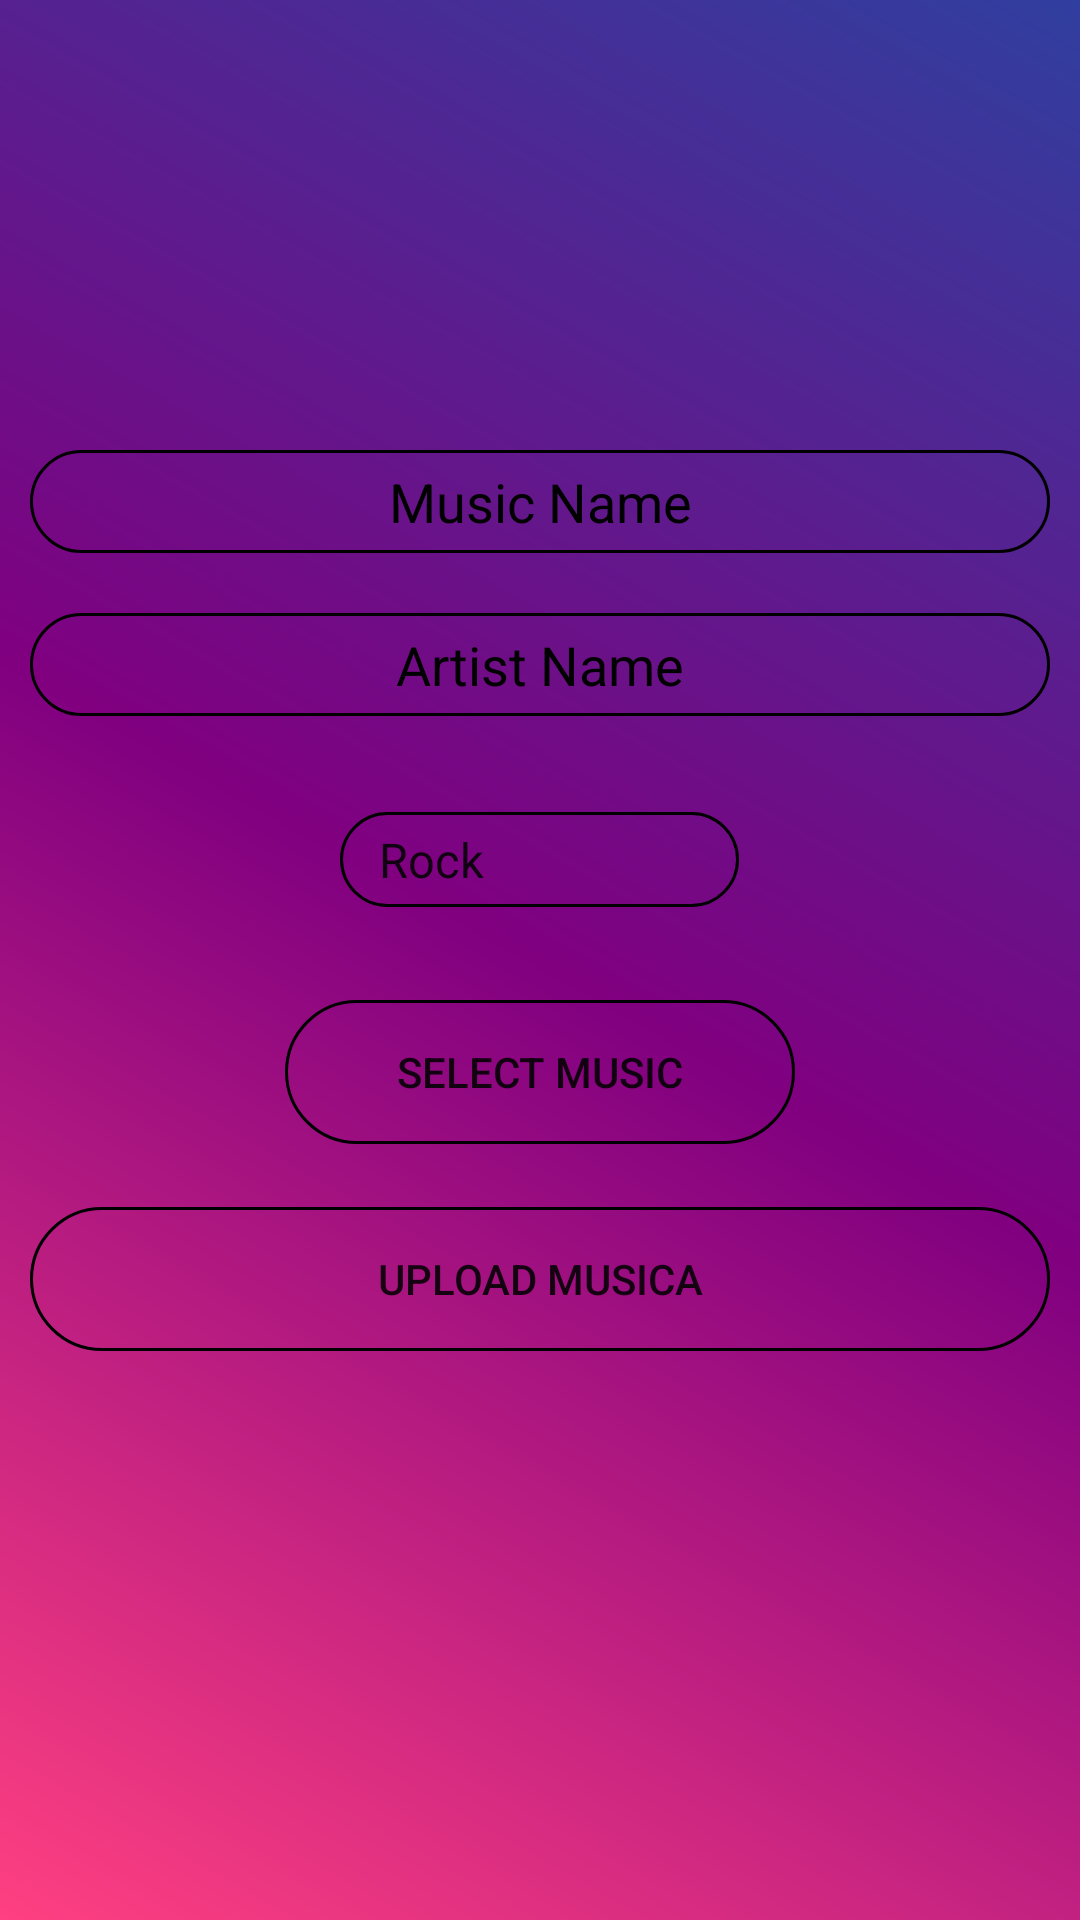

Produce the Android XML layout that renders to this screen, including the resource entries it uses.
<!-- AndroidManifest.xml: application theme AppTheme -->
<!-- res/layout/fragment_upload.xml -->
<FrameLayout xmlns:android="http://schemas.android.com/apk/res/android"
    xmlns:app="http://schemas.android.com/apk/res-auto"
    xmlns:tools="http://schemas.android.com/tools"
    android:layout_width="match_parent"
    android:layout_height="match_parent">

    
    <RelativeLayout
        android:layout_width="match_parent"
        android:layout_height="match_parent"
        android:background="@drawable/voilet_gradient">

        <EditText
            android:id="@+id/Mname"
            android:layout_width="match_parent"
            android:layout_height="wrap_content"
            android:layout_marginEnd="10dp"
            android:layout_marginStart="10dp"
            android:layout_marginTop="150dp"
            android:background="@drawable/mybutton"
            android:hint="Music Name"
            android:gravity="center"
            android:textColor="#fff"
            android:padding="5dp"
            android:textColorHint="#000" />

        <EditText
            android:padding="5dp"
            android:id="@+id/MArtist"
            android:layout_width="match_parent"
            android:layout_height="wrap_content"
            android:layout_below="@+id/Mname"
            android:layout_marginEnd="10dp"
            android:layout_marginStart="10dp"
            android:layout_marginTop="20dp"
            android:gravity="center"
            android:background="@drawable/mybutton"
            android:hint="Artist Name"
            android:textColor="#fff"
            android:textColorHint="#000" />

        <Spinner
            android:id="@+id/MGenre"
            android:padding="5dp"
            android:layout_width="wrap_content"
            android:layout_height="wrap_content"
            android:layout_below="@+id/MArtist"
            android:layout_centerHorizontal="true"
            android:layout_marginTop="32dp"
            android:background="@drawable/mybutton"
            android:entries="@array/genre_list"
            android:gravity="center"
            android:prompt="@string/genre">

        </Spinner>


        <Button
            android:id="@+id/Mpicker"
            android:layout_width="170dp"
            android:layout_height="wrap_content"

            android:layout_below="@+id/MGenre"
            android:layout_centerHorizontal="true"
            android:layout_marginTop="31dp"
            android:background="@drawable/mybutton"
            android:padding="10dp"
            android:text="select music" />


        <Button

            android:id="@+id/btnuploadmusic"
            android:layout_width="match_parent"
            android:layout_height="wrap_content"
            android:layout_below="@id/MGenre"
            android:layout_marginEnd="10dp"
            android:layout_marginStart="10dp"
            android:layout_marginTop="100dp"
            android:text="Upload Musica"
            android:background="@drawable/mybutton"
            android:bottomRightRadius="30dp"
            android:bottomLeftRadius="30dp"
            android:topLeftRadius="30dp"
            android:topRightRadius="30dp"
            />

        <ImageView
            android:id="@+id/imageView46"
            android:layout_width="40dp"
            android:layout_height="40dp"
            android:layout_alignParentTop="true"
            android:layout_marginTop="29dp"
            android:layout_toEndOf="@+id/Mpicker"
            app:srcCompat="@drawable/note1" />

        <ImageView
            android:id="@+id/imageView47"
            android:layout_width="50dp"
            android:layout_height="50dp"
            android:layout_alignEnd="@+id/Mname"
            android:layout_below="@+id/imageView46"
            android:layout_marginTop="19dp"
            app:srcCompat="@drawable/note1" />

        <ImageView
            android:id="@+id/imageView48"
            android:layout_width="30dp"
            android:layout_height="30dp"
            android:layout_above="@+id/imageView47"
            android:layout_alignEnd="@+id/imageView47"
            android:layout_marginBottom="17dp"
            app:srcCompat="@drawable/note1" />


    </RelativeLayout>


</FrameLayout>
<!-- resources referenced by this layout -->
<resources>
  <string-array name="genre_list">
          <item>Rock</item>
          <item>Jazz</item>
          <item>BollyWood</item>
          <item>EDM</item>
          <item>HipHop</item>
          <item>Trance</item>
          <item>Drums and Base</item>
          <item>Electric</item>
          <item>Fulte</item>
          <item>GospelMusic</item>
          <item>Metal</item>
          <item>Chelo</item>
  
      </string-array>
  <!-- drawable mybutton (drawable) -->
  <?xml version="1.0" encoding="utf-8"?>
  <selector xmlns:android="http://schemas.android.com/apk/res/android">
      <item android:state_pressed="true" >
          <shape android:shape="rectangle"  >
              <corners android:radius="30dip" />
              <stroke android:width="1dip" android:color="#000" />
  
          </shape>
      </item>
      <item android:state_focused="true">
          <shape android:shape="rectangle"  >
              <corners android:radius="30dip" />
              <stroke android:width="1dip" android:color="#000" />
              <solid android:color="#000"/>
          </shape>
      </item>
      <item >
          <shape android:shape="rectangle"  >
              <corners android:radius="30dip" />
              <stroke android:width="1dip" android:color="#000" />
  
          </shape>
      </item>
  </selector>
  <!-- drawable voilet_gradient (drawable) -->
  <?xml version="1.0" encoding="utf-8"?>
  <shape xmlns:android="http://schemas.android.com/apk/res/android">
      <gradient
          android:angle="45"
          android:endColor="@color/colorPrimaryDark"
          android:centerColor="@color/colorPrimary"
          android:startColor="@color/colorAccent"
  
          android:type="linear"/>
  
  
  </shape>
  <string name="genre">Choose a Genre</string>
  <style name="AppTheme" parent="Theme.AppCompat.Light.DarkActionBar">
          
          <item name="colorPrimary">@color/colorPrimary</item>
          <item name="colorPrimaryDark">@color/colorPrimary</item>
          <item name="colorAccent">@color/colorAccent</item>
      </style>
  <color name="colorPrimaryDark">#303F9F</color>
  <color name="colorPrimary">#800080</color>
  <color name="colorAccent">#FF4081</color>
</resources>
